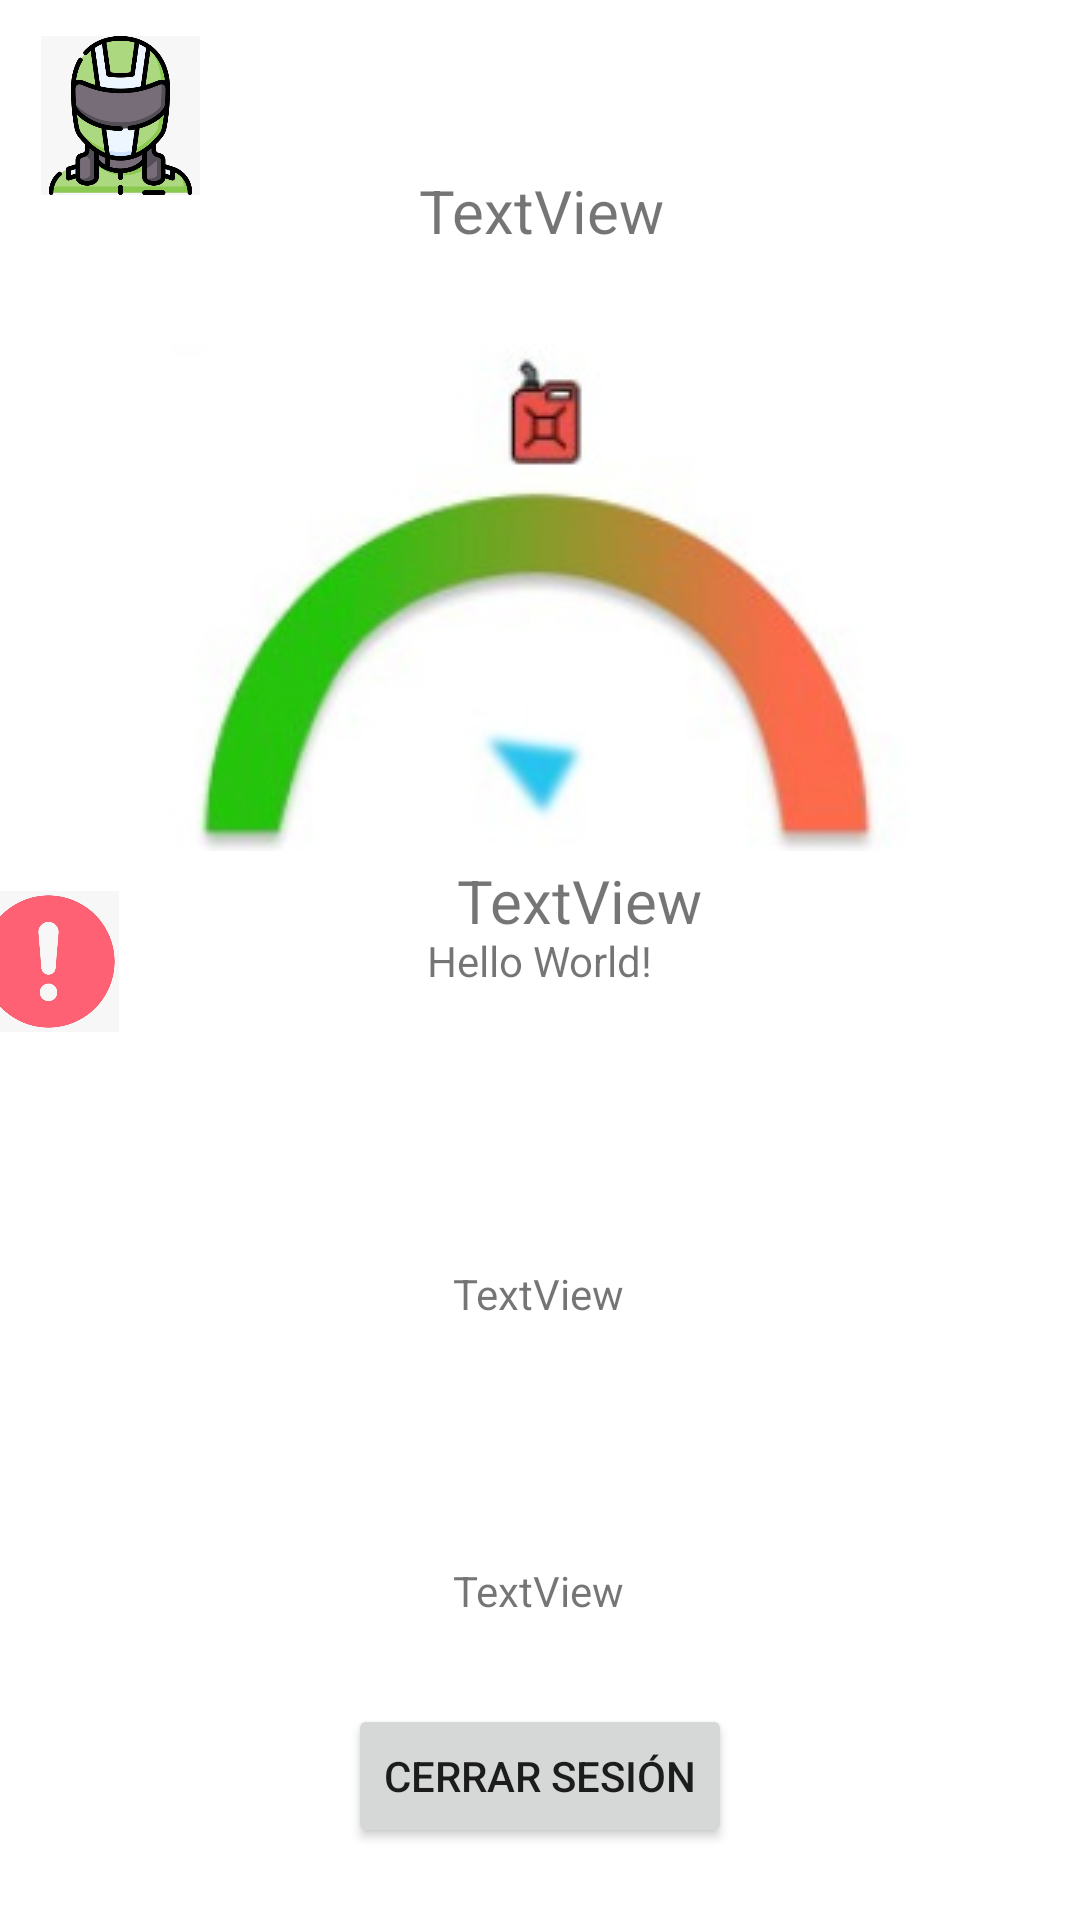

This screen was rendered from an Android layout file. Write that file and the resources it references.
<!-- AndroidManifest.xml: application theme Theme.Gas -->
<!-- res/layout/activity_main.xml -->
<?xml version="1.0" encoding="utf-8"?>
<androidx.constraintlayout.widget.ConstraintLayout xmlns:android="http://schemas.android.com/apk/res/android"
    xmlns:app="http://schemas.android.com/apk/res-auto"
    xmlns:tools="http://schemas.android.com/tools"
    android:id="@+id/TextKM"
    android:layout_width="match_parent"
    android:layout_height="match_parent"
    tools:context=".MainActivity">


    <View
        android:id="@+id/advertencia"
        android:layout_width="47dp"
        android:layout_height="47dp"
        android:layout_alignParentLeft="true"
        android:layout_alignParentTop="true"
        android:layout_marginTop="232dp"
        android:background="@drawable/alerta"
        app:layout_constraintEnd_toStartOf="@+id/KmActual"
        app:layout_constraintHorizontal_bias="0.571"
        app:layout_constraintStart_toStartOf="parent"
        app:layout_constraintTop_toBottomOf="@+id/imageView" />

    <TextView
        android:id="@+id/textView2"
        android:layout_width="wrap_content"
        android:layout_height="wrap_content"
        android:text="Hello World!"
        app:layout_constraintBottom_toBottomOf="parent"
        app:layout_constraintEnd_toEndOf="parent"
        app:layout_constraintStart_toStartOf="parent"
        app:layout_constraintTop_toTopOf="parent" />

    <TextView
        android:id="@+id/TextoKLM"
        android:layout_width="320dp"
        android:layout_height="50dp"
        android:text="TextView"
        android:textAlignment="center"
        android:textSize="20dp"
        app:layout_constraintBottom_toBottomOf="parent"
        app:layout_constraintEnd_toEndOf="parent"
        app:layout_constraintHorizontal_bias="0.505"
        app:layout_constraintStart_toStartOf="parent"
        app:layout_constraintTop_toTopOf="parent"
        app:layout_constraintVertical_bias="0.096" />

    <TextView
        android:id="@+id/KmActual"
        android:layout_width="320dp"
        android:layout_height="50dp"
        android:text="TextView"
        android:textAlignment="center"
        android:textSize="20dp"
        app:layout_constraintBottom_toBottomOf="parent"
        app:layout_constraintEnd_toEndOf="parent"
        app:layout_constraintHorizontal_bias="0.824"
        app:layout_constraintStart_toStartOf="parent"
        app:layout_constraintTop_toBottomOf="@+id/imageView3"
        app:layout_constraintVertical_bias="0.01" />

    <Button
        android:id="@+id/CerrarSesion"
        android:layout_width="wrap_content"
        android:layout_height="wrap_content"
        android:layout_marginBottom="24dp"
        android:text="Cerrar Sesión"
        app:layout_constraintBottom_toBottomOf="parent"
        app:layout_constraintEnd_toEndOf="parent"
        app:layout_constraintStart_toStartOf="parent" />

    <TextView
        android:id="@+id/KMPHINRT"
        android:layout_width="wrap_content"
        android:layout_height="wrap_content"
        android:layout_marginTop="92dp"
        android:text="TextView"
        app:layout_constraintEnd_toEndOf="parent"
        app:layout_constraintHorizontal_bias="0.498"
        app:layout_constraintStart_toStartOf="parent"
        app:layout_constraintTop_toBottomOf="@+id/textView2" />

    <TextView
        android:id="@+id/KmRecorridosNew"
        android:layout_width="wrap_content"
        android:layout_height="wrap_content"
        android:layout_marginTop="80dp"
        android:text="TextView"
        app:layout_constraintEnd_toEndOf="parent"
        app:layout_constraintHorizontal_bias="0.498"
        app:layout_constraintStart_toStartOf="parent"
        app:layout_constraintTop_toBottomOf="@+id/KMPHINRT" />

    <ImageView
        android:id="@+id/imageView"
        android:layout_width="53dp"
        android:layout_height="53dp"
        android:layout_marginTop="12dp"
        app:layout_constraintEnd_toEndOf="parent"
        app:layout_constraintHorizontal_bias="0.044"
        app:layout_constraintStart_toStartOf="parent"
        app:layout_constraintTop_toTopOf="parent"
        app:srcCompat="@drawable/user" />

    <ImageView
        android:id="@+id/imageView3"
        android:layout_width="wrap_content"
        android:layout_height="wrap_content"
        android:layout_marginTop="8dp"
        app:layout_constraintEnd_toEndOf="parent"
        app:layout_constraintHorizontal_bias="0.496"
        app:layout_constraintStart_toStartOf="parent"
        app:layout_constraintTop_toBottomOf="@+id/TextoKLM"
        app:srcCompat="@drawable/odometrogas" />

</androidx.constraintlayout.widget.ConstraintLayout>
<!-- resources referenced by this layout -->
<resources>
  <!-- drawable alerta: jpeg bitmap (drawable, 14592 bytes) -->
  <!-- drawable odometrogas: jpeg bitmap (drawable, 8479 bytes) -->
  <!-- drawable user: jpeg bitmap (drawable, 38136 bytes) -->
  <style name="Theme.Gas" parent="Theme.MaterialComponents.DayNight.DarkActionBar">
          
          <item name="colorPrimary">@color/purple_500</item>
          <item name="colorPrimaryVariant">@color/purple_700</item>
          <item name="colorOnPrimary">@color/white</item>
          
          <item name="colorSecondary">@color/teal_200</item>
          <item name="colorSecondaryVariant">@color/teal_700</item>
          <item name="colorOnSecondary">@color/black</item>
          
          <item name="android:statusBarColor">?attr/colorPrimaryVariant</item>
          
      </style>
  <!-- not gathered from this repository: default colours our renderer supplied (Android Studio template values) -->
  <color name="purple_500">#FF6200EE</color>
  <color name="purple_700">#FF3700B3</color>
  <color name="teal_200">#FF03DAC5</color>
  <color name="teal_700">#FF018786</color>
  <color name="black">#FF000000</color>
  <color name="white">#FFFFFFFF</color>
</resources>
